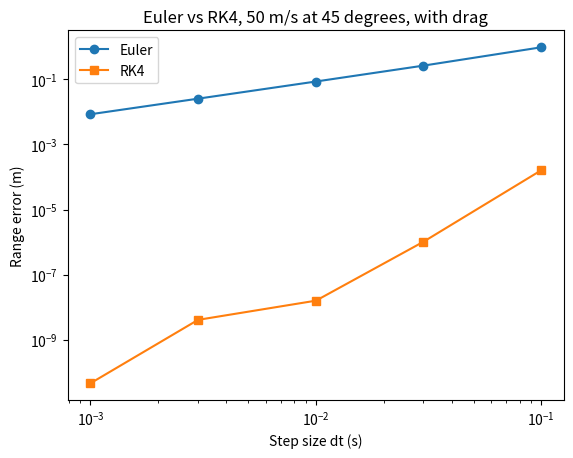

Generate this figure with matplotlib: (Note: this script raises an exception after producing the figure.)
import numpy as np
import matplotlib.pyplot as plt
from pathlib import Path

# step 1
v0 = 50  # m/s
theta_deg = 45  # degrees
g = 9.81  # m/s^2
rho = 1.225  # kg/m^3
Cd = 0.47  # dimensionless, the football, drag on
A = 0.038  # m^2
m = 0.43  # kg
dt_list = [0.1, 0.03, 0.01, 0.003, 0.001]  # s
method_list = ["Euler", "RK4"]
dt_ref = 0.00001  # s, reference run
landing_rule = "quadratic"  # "linear" is the stage 2 rule, used only for the stepping check

# step 2
theta_rad = np.deg2rad(theta_deg)  # rad
k = 0.5 * rho * Cd * A  # kg/m


def accel(vx, vy):
    # acceleration from gravity and drag, used by both methods
    v = np.sqrt(vx**2 + vy**2)  # m/s
    ax = -(k/m) * v * vx  # m/s^2
    ay = -g - (k/m) * v * vy  # m/s^2
    return ax, ay


def flight(dt, method):
    # one complete flight from launch to landing, returns the range R in m
    x = 0  # m
    y = 0  # m
    vx = v0*np.cos(theta_rad)  # m/s
    vy = v0*np.sin(theta_rad)  # m/s

    while True:
        ax, ay = accel(vx, vy)  # m/s^2

        if method == "Euler":
            x_new = x + vx*dt
            y_new = y + vy*dt
            vx_new = vx + ax*dt
            vy_new = vy + ay*dt
        else:
            # four slopes, each measured from the same starting state
            k1x, k1y = vx, vy
            k1vx, k1vy = ax, ay

            k2x, k2y = vx + k1vx*dt/2, vy + k1vy*dt/2
            k2vx, k2vy = accel(k2x, k2y)

            k3x, k3y = vx + k2vx*dt/2, vy + k2vy*dt/2
            k3vx, k3vy = accel(k3x, k3y)

            k4x, k4y = vx + k3vx*dt, vy + k3vy*dt
            k4vx, k4vy = accel(k4x, k4y)

            x_new = x + dt*(k1x + 2*k2x + 2*k3x + k4x)/6
            y_new = y + dt*(k1y + 2*k2y + 2*k3y + k4y)/6
            vx_new = vx + dt*(k1vx + 2*k2vx + 2*k3vx + k4vx)/6
            vy_new = vy + dt*(k1vy + 2*k2vy + 2*k3vy + k4vy)/6

        # stop when the step goes below the ground
        if y_new < 0:
            break

        x = x_new
        y = y_new
        vx = vx_new
        vy = vy_new

    # landing
    # x, y, vx, vy are now the last point above the ground
    if landing_rule == "quadratic":
        # constant acceleration over the remaining sliver of time tau
        a_q = 0.5 * ay  # m/s^2
        b_q = vy  # m/s
        c_q = y  # m
        disc = b_q**2 - 4*a_q*c_q  # m^2/s^2
        tau_1 = (-b_q + np.sqrt(disc)) / (2*a_q)  # s
        tau_2 = (-b_q - np.sqrt(disc)) / (2*a_q)  # s
        tau = min(t for t in (tau_1, tau_2) if t >= 0)  # s
        R = x + vx*tau + 0.5*ax*tau**2  # m
    else:
        f = y / (y - y_new)  # fraction of the last step before the ground
        R = x + f*(x_new - x)  # m
    return R


# step 3
R_ref = flight(dt_ref, "RK4")  # m

# step 4
R_euler = []  # m
R_rk4 = []  # m

# step 5
for dt in dt_list:
    # step 6
    for method in method_list:
        # step 7
        R = flight(dt, method)  # m

        # step 8
        if method == "Euler":
            R_euler.append(R)
        else:
            R_rk4.append(R)

# step 9
error_euler = [abs(R - R_ref) for R in R_euler]  # m
error_rk4 = [abs(R - R_ref) for R in R_rk4]  # m

# check
R_check = flight(2*dt_ref, "RK4")  # m, a second reference at twice the step
print(f"R_ref = {R_ref:.3f} m")
print(f"reference check, dt = {2*dt_ref}: difference = {abs(R_check - R_ref):.1e} m")

# step 10
print("dt (s) | Euler R (m) | Euler error (m) | RK4 R (m) | RK4 error (m)")
for i in range(len(dt_list)):
    print(f"{dt_list[i]} | {R_euler[i]:.3f} | {error_euler[i]:.3e} | {R_rk4[i]:.3f} | {error_rk4[i]:.3e}")

# step 11
slope_euler = np.polyfit(np.log(dt_list), np.log(error_euler), 1)[0]
slope_rk4 = np.polyfit(np.log(dt_list), np.log(error_rk4), 1)[0]
print(f"Euler slope = {slope_euler:.2f}")
print(f"RK4 slope = {slope_rk4:.2f}")

# step 12
plt.loglog(dt_list, error_euler, "o-", label="Euler")
plt.loglog(dt_list, error_rk4, "s-", label="RK4")
plt.xlabel("Step size dt (s)")
plt.ylabel("Range error (m)")
plt.title("Euler vs RK4, 50 m/s at 45 degrees, with drag")
plt.legend()
plt.savefig(Path(__file__).parent / "stage3b_error.png")
plt.show()
